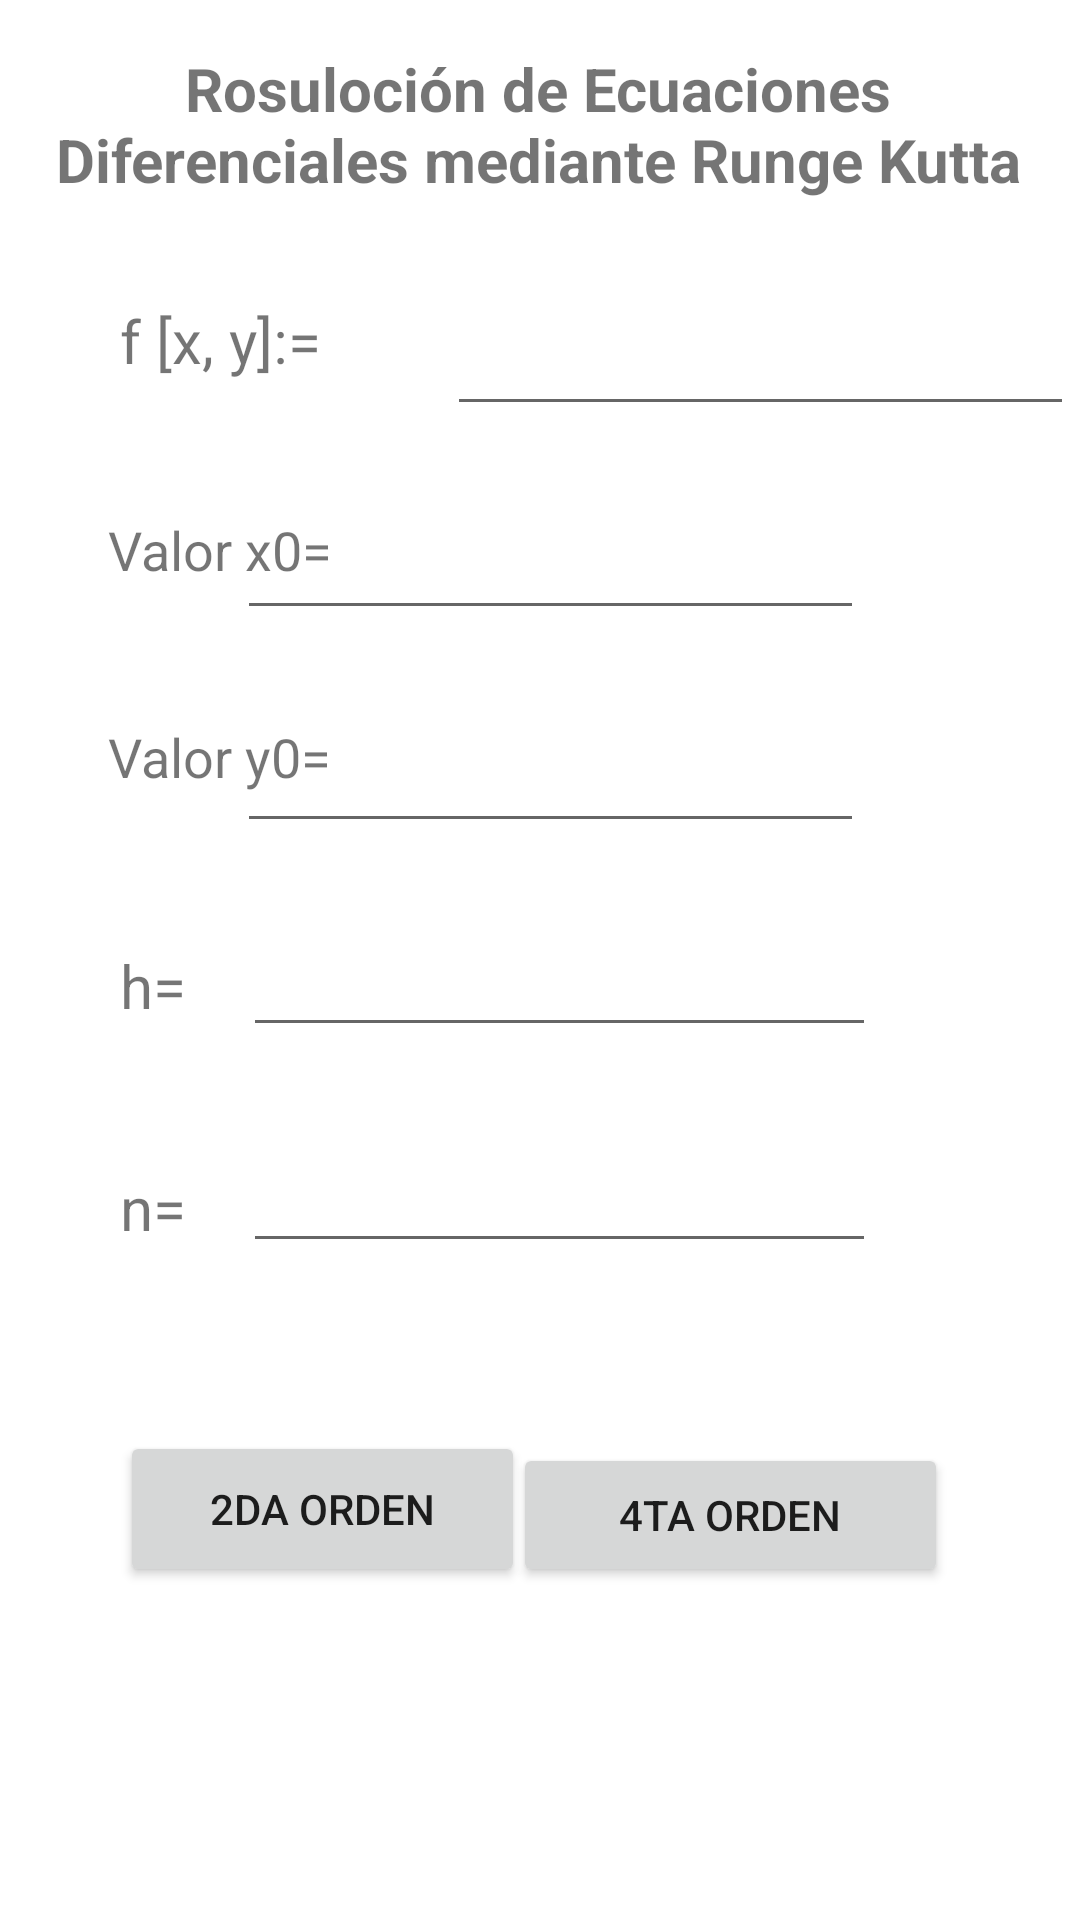

Produce the Android XML layout that renders to this screen, including the resource entries it uses.
<!-- AndroidManifest.xml: application theme Theme.RungeKutta -->
<!-- res/layout/runge_kutta.xml -->
<?xml version="1.0" encoding="utf-8"?>
<androidx.constraintlayout.widget.ConstraintLayout xmlns:android="http://schemas.android.com/apk/res/android"
    xmlns:app="http://schemas.android.com/apk/res-auto"
    xmlns:tools="http://schemas.android.com/tools"
    android:layout_width="match_parent"
    android:layout_height="match_parent">

    <EditText
        android:id="@+id/editTextY"
        android:layout_width="209dp"
        android:layout_height="51dp"
        android:layout_marginTop="20dp"
        android:layout_marginEnd="72dp"
        android:layout_marginRight="72dp"
        android:ems="10"
        android:inputType="numberDecimal"
        app:layout_constraintEnd_toEndOf="parent"
        app:layout_constraintTop_toBottomOf="@+id/editTextX" />

    <EditText
        android:id="@+id/editTextFuncion"
        android:layout_width="209dp"
        android:layout_height="42dp"
        android:layout_marginStart="20dp"
        android:layout_marginLeft="20dp"
        android:layout_marginTop="28dp"
        android:ems="10"
        android:inputType="textPersonName"
        app:layout_constraintStart_toEndOf="@+id/textView"
        app:layout_constraintTop_toBottomOf="@+id/textView8" />

    <TextView
        android:id="@+id/textView"
        android:layout_width="89dp"
        android:layout_height="39dp"
        android:layout_marginStart="40dp"
        android:layout_marginLeft="40dp"
        android:layout_marginTop="28dp"
        android:text="@string/f"
        android:textSize="20sp"
        app:layout_constraintStart_toStartOf="parent"
        app:layout_constraintTop_toBottomOf="@+id/textView8" />

    <TextView
        android:id="@+id/textView3"
        android:layout_width="80dp"
        android:layout_height="39dp"
        android:layout_marginStart="36dp"
        android:layout_marginLeft="36dp"
        android:layout_marginTop="32dp"
        android:text="@string/y"
        android:textSize="18sp"
        app:layout_constraintStart_toStartOf="parent"
        app:layout_constraintTop_toBottomOf="@+id/textView2" />

    <Button
        android:id="@+id/btnOrden2"
        android:layout_width="135dp"
        android:layout_height="52dp"
        android:layout_marginStart="40dp"
        android:layout_marginLeft="40dp"
        android:layout_marginTop="56dp"
        android:text="@string/orden2"
        app:layout_constraintStart_toStartOf="parent"
        app:layout_constraintTop_toBottomOf="@+id/editTextN" />

    <TextView
        android:id="@+id/textView2"
        android:layout_width="86dp"
        android:layout_height="37dp"
        android:layout_marginStart="36dp"
        android:layout_marginLeft="36dp"
        android:layout_marginTop="32dp"
        android:text="@string/x"
        android:textSize="18sp"
        app:layout_constraintStart_toStartOf="parent"
        app:layout_constraintTop_toBottomOf="@+id/textView" />

    <EditText
        android:id="@+id/editTextX"
        android:layout_width="209dp"
        android:layout_height="48dp"
        android:layout_marginTop="20dp"
        android:layout_marginEnd="72dp"
        android:layout_marginRight="72dp"
        android:ems="10"
        android:inputType="numberDecimal"
        app:layout_constraintEnd_toEndOf="parent"
        app:layout_constraintTop_toBottomOf="@+id/editTextFuncion" />

    <Button
        android:id="@+id/btnOrden4"
        android:layout_width="145dp"
        android:layout_height="48dp"
        android:layout_marginTop="60dp"
        android:layout_marginEnd="44dp"
        android:layout_marginRight="44dp"
        android:text="@string/orden4"
        app:layout_constraintEnd_toEndOf="parent"
        app:layout_constraintTop_toBottomOf="@+id/editTextN" />

    <EditText
        android:id="@+id/editTextH"
        android:layout_width="211dp"
        android:layout_height="48dp"
        android:layout_marginTop="20dp"
        android:layout_marginEnd="68dp"
        android:layout_marginRight="68dp"
        android:ems="10"
        android:inputType="numberDecimal"
        app:layout_constraintEnd_toEndOf="parent"
        app:layout_constraintTop_toBottomOf="@+id/editTextY" />

    <EditText
        android:id="@+id/editTextN"
        android:layout_width="211dp"
        android:layout_height="48dp"
        android:layout_marginTop="24dp"
        android:layout_marginEnd="68dp"
        android:layout_marginRight="68dp"
        android:ems="10"
        android:inputType="numberDecimal"
        app:layout_constraintEnd_toEndOf="parent"
        app:layout_constraintTop_toBottomOf="@+id/editTextH" />

    <TextView
        android:id="@+id/textView4"
        android:layout_width="65dp"
        android:layout_height="34dp"
        android:layout_marginStart="40dp"
        android:layout_marginLeft="40dp"
        android:layout_marginTop="36dp"
        android:text="@string/h"
        android:textSize="20sp"
        app:layout_constraintStart_toStartOf="parent"
        app:layout_constraintTop_toBottomOf="@+id/textView3" />

    <TextView
        android:id="@+id/textView5"
        android:layout_width="58dp"
        android:layout_height="39dp"
        android:layout_marginStart="40dp"
        android:layout_marginLeft="40dp"
        android:layout_marginTop="40dp"
        android:gravity="center_horizontal|left"
        android:text="@string/n"
        android:textSize="20sp"
        app:layout_constraintStart_toStartOf="parent"
        app:layout_constraintTop_toBottomOf="@+id/textView4" />

    <TextView
        android:id="@+id/textView8"
        android:layout_width="355dp"
        android:layout_height="56dp"
        android:layout_marginTop="16dp"
        android:gravity="center_horizontal"
        android:text="@string/titulo"
        android:textSize="20sp"
        android:textStyle="bold"
        app:layout_constraintEnd_toEndOf="parent"
        app:layout_constraintHorizontal_bias="0.428"
        app:layout_constraintStart_toStartOf="parent"
        app:layout_constraintTop_toTopOf="parent" />

</androidx.constraintlayout.widget.ConstraintLayout>
<!-- resources referenced by this layout -->
<resources>
  <string name="f">f [x, y]:= </string>
  <string name="h">h= </string>
  <string name="n">n= </string>
  <string name="orden2">2da Orden</string>
  <string name="orden4">4ta Orden</string>
  <string name="titulo">Rosuloción de Ecuaciones Diferenciales mediante Runge Kutta</string>
  <string name="x">Valor x0= </string>
  <string name="y">Valor y0= </string>
  <style name="Theme.RungeKutta" parent="Theme.MaterialComponents.DayNight.DarkActionBar">
          
          <item name="colorPrimary">@color/turquesa</item>
          <item name="colorPrimaryVariant">@color/turquesa</item>
          <item name="colorOnPrimary">@color/white</item>
          
          <item name="colorSecondary">@color/teal_200</item>
          <item name="colorSecondaryVariant">@color/teal_700</item>
          <item name="colorOnSecondary">@color/black</item>
          
          <item name="android:statusBarColor" tools:targetApi="l">?attr/colorPrimaryVariant</item>
          
      </style>
  <color name="turquesa">#38c6d9</color>
  <color name="white">#FFFFFFFF</color>
  <color name="teal_200">#FF03DAC5</color>
  <color name="teal_700">#FF018786</color>
  <color name="black">#FF000000</color>
</resources>
